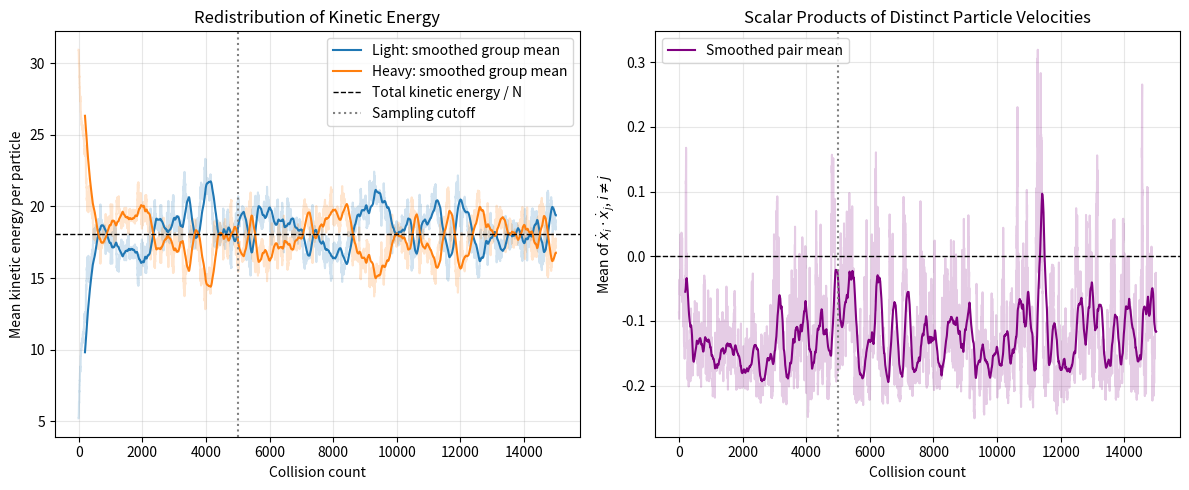
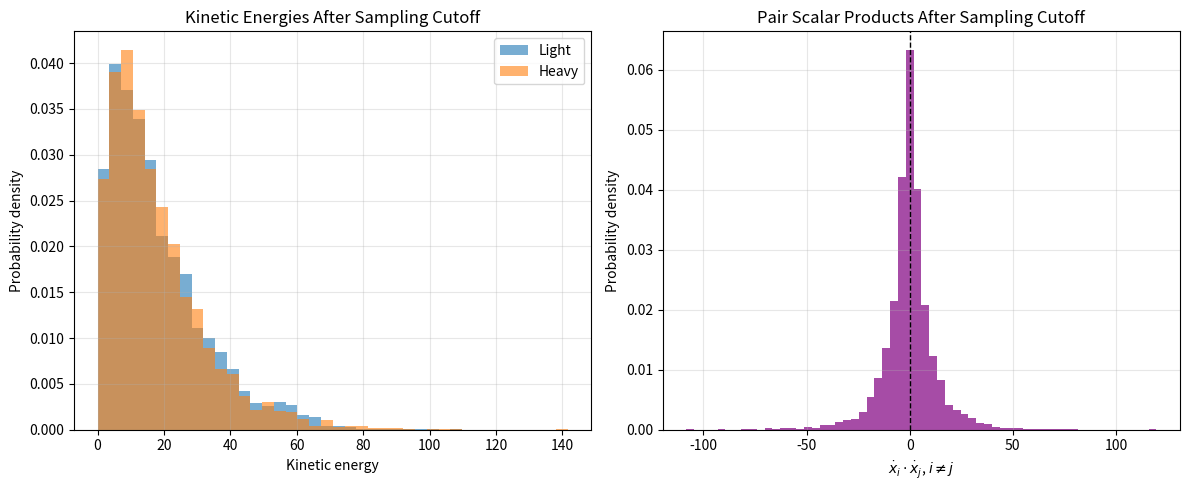

The script that saved these images, in order:
import numpy as np
import matplotlib.pyplot as plt

# ----------------------------
# Parameters and initialization
# ----------------------------
rng = np.random.default_rng(42)

N = 100
n_steps = 15000
window = 200
burn_in = 5000          # Chosen sampling cutoff; not proof of equilibration
sample_interval = 100
pairs_per_sample = 50

# Equal numbers of light and heavy particles
masses = np.concatenate([
    np.ones(N // 2),
    np.full(N - N // 2, 5.0),
])
rng.shuffle(masses)

light = masses == 1.0
heavy = masses == 5.0

velocities = 2.0 * rng.standard_normal((N, 3))

# Work in the center of mass frame of the whole gas
velocities -= np.average(velocities, axis=0, weights=masses)


def kinetic_energies():
    return 0.5 * masses * np.sum(velocities**2, axis=1)


def total_momentum():
    return np.sum(masses[:, None] * velocities, axis=0)


def random_unit_direction():
    """Uniformly distributed direction on the unit sphere."""
    phi = rng.uniform(0.0, 2.0 * np.pi)
    cos_theta = rng.uniform(-1.0, 1.0)
    sin_theta = np.sqrt(1.0 - cos_theta**2)

    return np.array([
        sin_theta * np.cos(phi),
        sin_theta * np.sin(phi),
        cos_theta,
    ])


def collide(i, j):
    """Conserve pair momentum and energy; randomize relative direction."""
    m1, m2 = masses[i], masses[j]
    v1 = velocities[i].copy()
    v2 = velocities[j].copy()

    v_com = (m1 * v1 + m2 * v2) / (m1 + m2)
    relative_speed = np.linalg.norm(v1 - v2)
    relative_new = relative_speed * random_unit_direction()

    velocities[i] = v_com + m2 / (m1 + m2) * relative_new
    velocities[j] = v_com - m1 / (m1 + m2) * relative_new


def mean_pair_dot():
    """Mean v_i · v_j over all distinct pairs, without an N × N array."""
    velocity_sum = velocities.sum(axis=0)
    numerator = (
        np.dot(velocity_sum, velocity_sum)
        - np.sum(velocities**2)
    )
    return numerator / (N * (N - 1))


def running_average(values):
    return np.convolve(
        values, np.ones(window) / window, mode="valid"
    )


initial_energy = kinetic_energies().sum()
initial_momentum = total_momentum().copy()

# Include the initial state at collision count zero
ke_light = np.empty(n_steps + 1)
ke_heavy = np.empty(n_steps + 1)
pair_dot_mean = np.empty(n_steps + 1)

ke_light_samples = []
ke_heavy_samples = []
pair_dot_samples = []

max_energy_error = 0.0
max_momentum_error = 0.0

# ----------------------------
# Simulation
# ----------------------------
for step in range(n_steps + 1):
    if step > 0:
        i, j = rng.choice(N, size=2, replace=False)
        collide(i, j)

    energies = kinetic_energies()

    ke_light[step] = energies[light].mean()
    ke_heavy[step] = energies[heavy].mean()
    pair_dot_mean[step] = mean_pair_dot()

    max_energy_error = max(
        max_energy_error,
        abs(energies.sum() - initial_energy),
    )
    max_momentum_error = max(
        max_momentum_error,
        np.linalg.norm(total_momentum() - initial_momentum),
    )

    if step >= burn_in and (step - burn_in) % sample_interval == 0:
        ke_light_samples.append(energies[light].copy())
        ke_heavy_samples.append(energies[heavy].copy())

        # Sample distinct particle pairs
        a = rng.integers(0, N, size=pairs_per_sample)
        b = rng.integers(0, N - 1, size=pairs_per_sample)
        b += b >= a

        pair_dot_samples.extend(
            np.sum(velocities[a] * velocities[b], axis=1)
        )

ke_light_all = np.concatenate(ke_light_samples)
ke_heavy_all = np.concatenate(ke_heavy_samples)
pair_dot_samples = np.asarray(pair_dot_samples)

steps = np.arange(n_steps + 1)
smooth_steps = steps[window - 1:]

print(
    "Maximum relative total-energy drift: "
    f"{max_energy_error / initial_energy:.3e}"
)
print(
    "Maximum total-momentum drift (simulation units): "
    f"{max_momentum_error:.3e}"
)
print(f"Post-cutoff mean KE, light: {ke_light_all.mean():.4f}")
print(f"Post-cutoff mean KE, heavy: {ke_heavy_all.mean():.4f}")

# ----------------------------
# Plot 1: Evolution
# ----------------------------
fig, axes = plt.subplots(1, 2, figsize=(12, 5))

ax = axes[0]
ax.plot(steps, ke_light, color="C0", alpha=0.2)
ax.plot(steps, ke_heavy, color="C1", alpha=0.2)
ax.plot(
    smooth_steps, running_average(ke_light),
    color="C0", label="Light: smoothed group mean",
)
ax.plot(
    smooth_steps, running_average(ke_heavy),
    color="C1", label="Heavy: smoothed group mean",
)
ax.axhline(
    initial_energy / N,
    color="black", linestyle="--", linewidth=1,
    label="Total kinetic energy / N",
)
ax.axvline(
    burn_in, color="grey", linestyle=":", label="Sampling cutoff",
)
ax.set_xlabel("Collision count")
ax.set_ylabel("Mean kinetic energy per particle")
ax.set_title("Redistribution of Kinetic Energy")
ax.legend()
ax.grid(alpha=0.3)

ax = axes[1]
ax.plot(steps, pair_dot_mean, color="purple", alpha=0.2)
ax.plot(
    smooth_steps, running_average(pair_dot_mean),
    color="purple", label="Smoothed pair mean",
)
ax.axhline(0.0, color="black", linestyle="--", linewidth=1)
ax.axvline(burn_in, color="grey", linestyle=":")
ax.set_xlabel("Collision count")
ax.set_ylabel(r"Mean of $\dot{x}_i\cdot\dot{x}_j$, $i\ne j$")
ax.set_title("Scalar Products of Distinct Particle Velocities")
ax.legend()
ax.grid(alpha=0.3)

fig.tight_layout()
plt.show()

# ----------------------------
# Plot 2: Post-cutoff samples
# ----------------------------
fig, axes = plt.subplots(1, 2, figsize=(12, 5))

# Shared bins make the two energy histograms comparable
energy_bins = np.histogram_bin_edges(
    np.concatenate([ke_light_all, ke_heavy_all]), bins=40
)

ax = axes[0]
ax.hist(
    ke_light_all, bins=energy_bins, density=True,
    alpha=0.6, color="C0", label="Light",
)
ax.hist(
    ke_heavy_all, bins=energy_bins, density=True,
    alpha=0.6, color="C1", label="Heavy",
)
ax.set_xlabel("Kinetic energy")
ax.set_ylabel("Probability density")
ax.set_title("Kinetic Energies After Sampling Cutoff")
ax.legend()
ax.grid(alpha=0.3)

ax = axes[1]
ax.hist(
    pair_dot_samples, bins=60, density=True,
    alpha=0.7, color="purple",
)
ax.axvline(0.0, color="black", linestyle="--", linewidth=1)
ax.set_xlabel(r"$\dot{x}_i\cdot\dot{x}_j$, $i\ne j$")
ax.set_ylabel("Probability density")
ax.set_title("Pair Scalar Products After Sampling Cutoff")
ax.grid(alpha=0.3)

fig.tight_layout()
plt.show()
